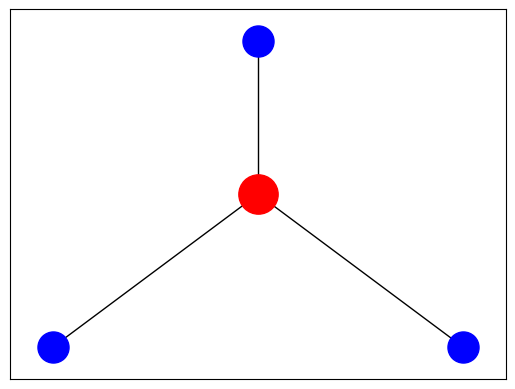

Write Python code to recreate this figure.
from random import choice, random
import networkx as nx
from networkx import get_node_attributes, random_geometric_graph, pagerank, draw_networkx_edges, draw_networkx_nodes
from matplotlib import pyplot

G = nx.Graph()
pos=[(2,2),(1,1),(2,3),(3,1)]; # positions for all nodes

fig = pyplot.figure()
ax = fig.add_subplot(111)
nx.draw_networkx_nodes(G, pos,
                       nodelist=[0],
                       node_color='r',
                       node_size=800)
nx.draw_networkx_nodes(G, pos,
                       nodelist=[1,2,3],
                       node_color='b',
                       node_size=500)

nx.draw_networkx_edges(G, pos, [(0,1),(0,2),(0,3)])

def onclick(event):
    print('button=%d, x=%d, y=%d, xdata=%f, ydata=%f' %
          (event.button, event.x, event.y, event.xdata, event.ydata))

    nx.draw_networkx_nodes(G, [(event.x, event.y)],
                           nodelist=[0],
                           node_color='y',
                           node_size=800)
    pyplot.show()


cid = fig.canvas.mpl_connect('button_press_event', onclick)

pyplot.show()
